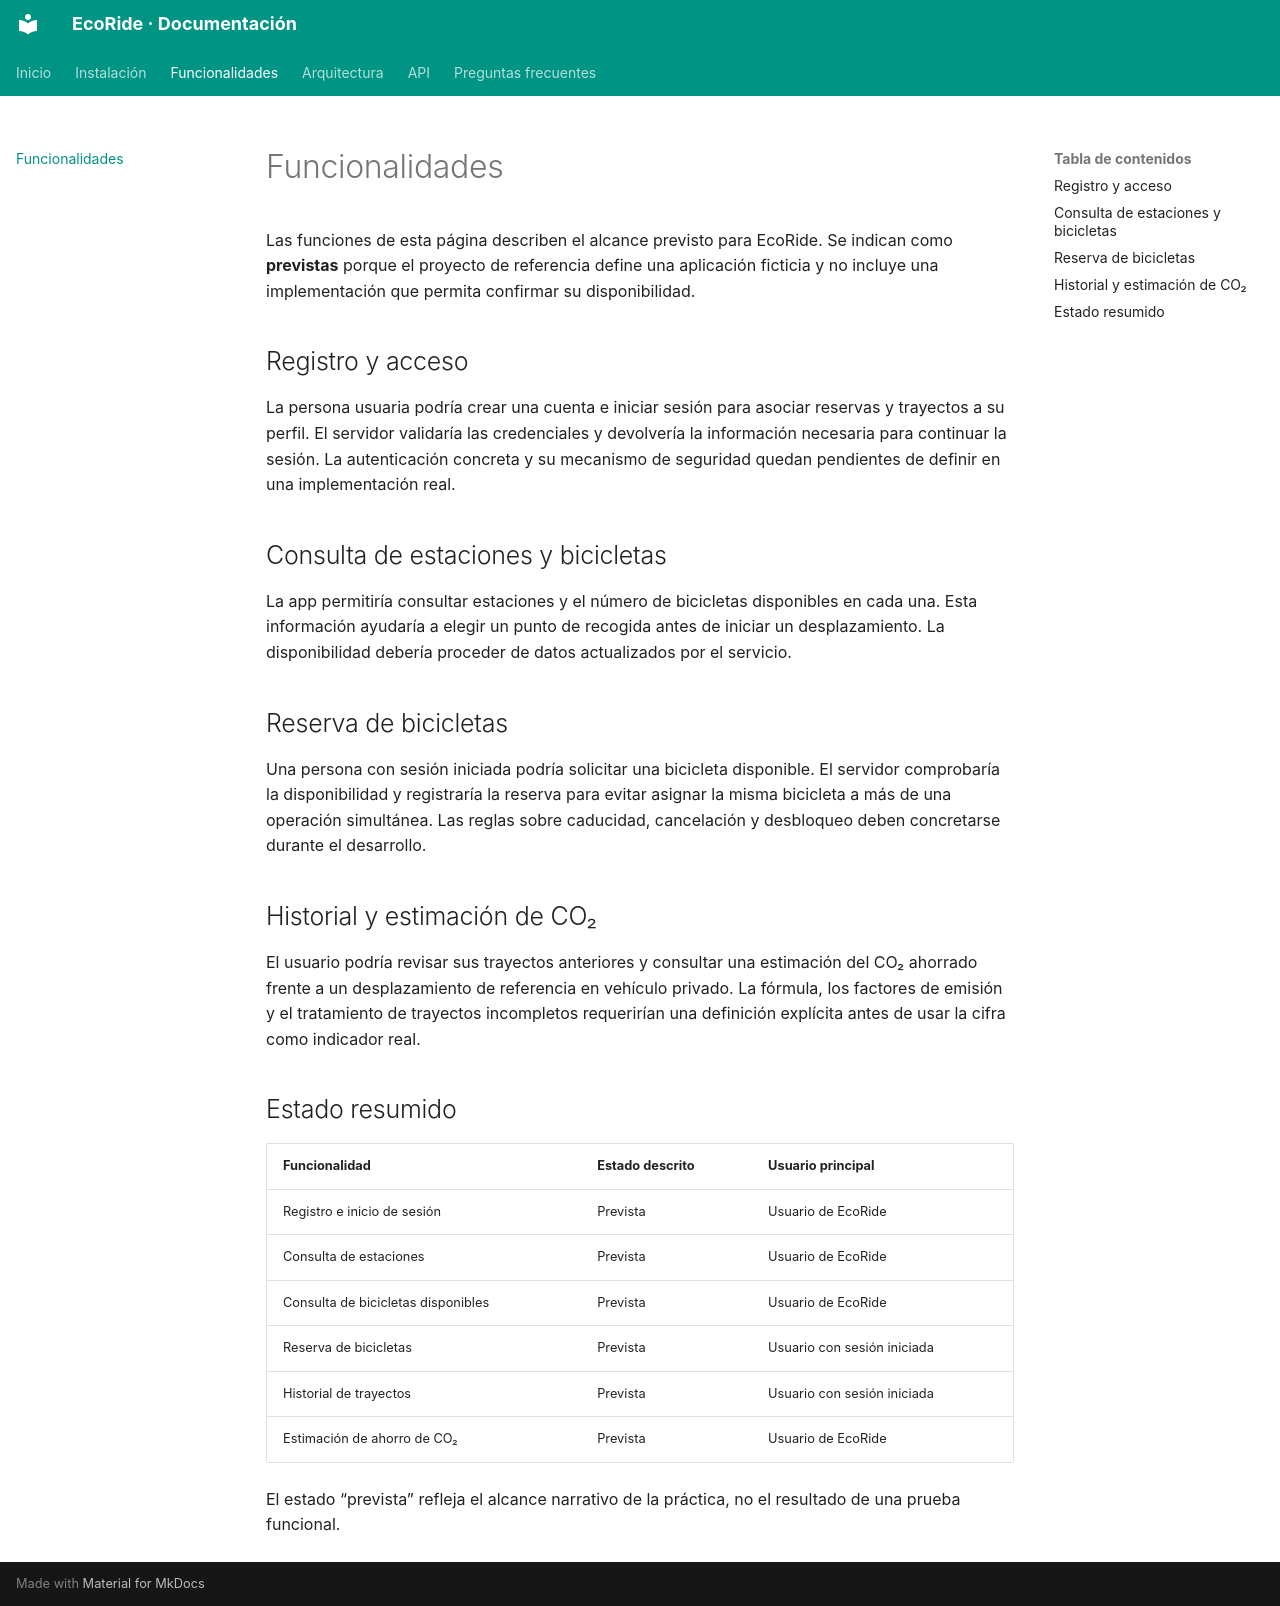

repository: DavidBalaguerEsteve/EcoRide-documentacion · page: funcionalitats/index.html · generator: mkdocs

# Funcionalidades

Las funciones de esta página describen el alcance previsto para EcoRide. Se indican como **previstas** porque el proyecto de referencia define una aplicación ficticia y no incluye una implementación que permita confirmar su disponibilidad.

## Registro y acceso

La persona usuaria podría crear una cuenta e iniciar sesión para asociar reservas y trayectos a su perfil. El servidor validaría las credenciales y devolvería la información necesaria para continuar la sesión. La autenticación concreta y su mecanismo de seguridad quedan pendientes de definir en una implementación real.

## Consulta de estaciones y bicicletas

La app permitiría consultar estaciones y el número de bicicletas disponibles en cada una. Esta información ayudaría a elegir un punto de recogida antes de iniciar un desplazamiento. La disponibilidad debería proceder de datos actualizados por el servicio.

## Reserva de bicicletas

Una persona con sesión iniciada podría solicitar una bicicleta disponible. El servidor comprobaría la disponibilidad y registraría la reserva para evitar asignar la misma bicicleta a más de una operación simultánea. Las reglas sobre caducidad, cancelación y desbloqueo deben concretarse durante el desarrollo.

## Historial y estimación de CO₂

El usuario podría revisar sus trayectos anteriores y consultar una estimación del CO₂ ahorrado frente a un desplazamiento de referencia en vehículo privado. La fórmula, los factores de emisión y el tratamiento de trayectos incompletos requerirían una definición explícita antes de usar la cifra como indicador real.

## Estado resumido

| Funcionalidad | Estado descrito | Usuario principal |
|---|---|---|
| Registro e inicio de sesión | Prevista | Usuario de EcoRide |
| Consulta de estaciones | Prevista | Usuario de EcoRide |
| Consulta de bicicletas disponibles | Prevista | Usuario de EcoRide |
| Reserva de bicicletas | Prevista | Usuario con sesión iniciada |
| Historial de trayectos | Prevista | Usuario con sesión iniciada |
| Estimación de ahorro de CO₂ | Prevista | Usuario de EcoRide |

El estado “prevista” refleja el alcance narrativo de la práctica, no el resultado de una prueba funcional.
